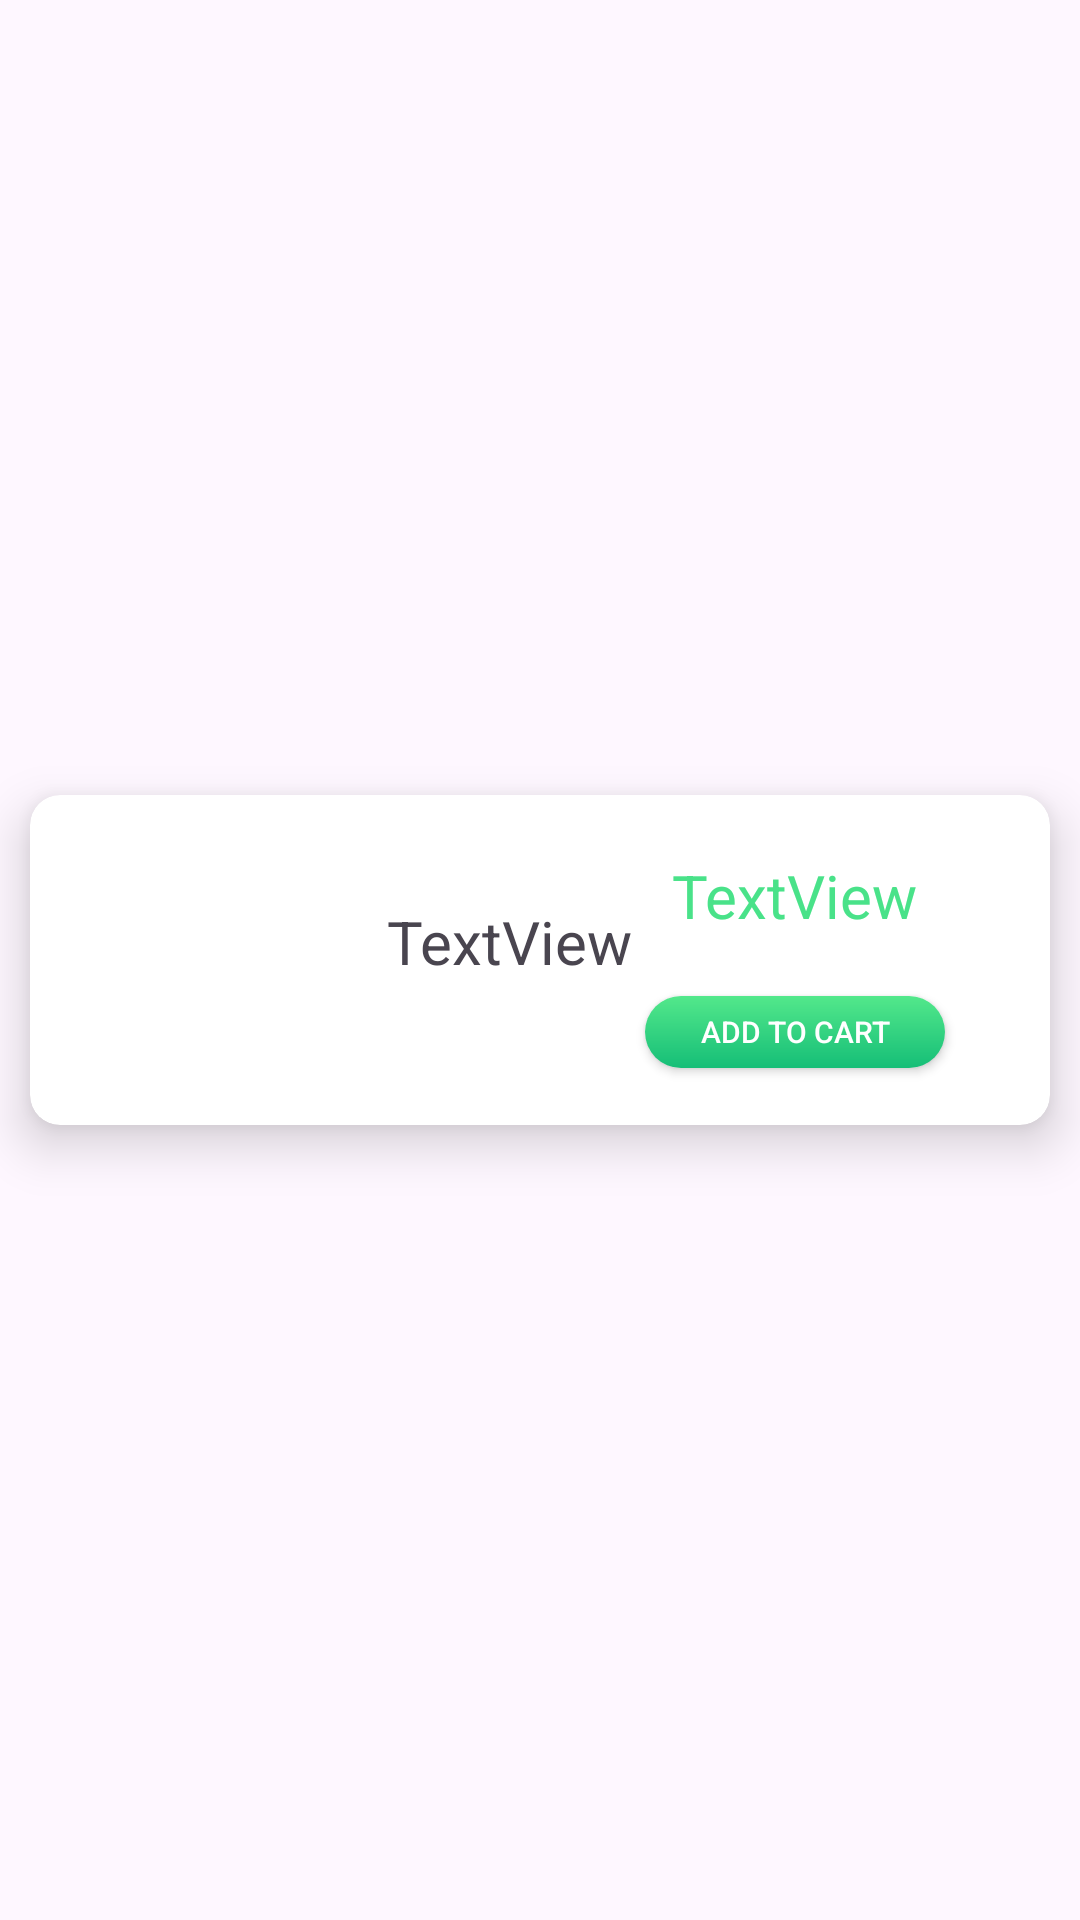

Here is an Android app screen rendered from its layout file. Give the layout XML and the strings, colors and styles it references.
<!-- AndroidManifest.xml: application theme Theme.Foodorderingapp -->
<!-- res/layout/menu_item.xml -->
<?xml version="1.0" encoding="utf-8"?>
<androidx.constraintlayout.widget.ConstraintLayout xmlns:android="http://schemas.android.com/apk/res/android"
    xmlns:app="http://schemas.android.com/apk/res-auto"
    xmlns:tools="http://schemas.android.com/tools"
    android:layout_width="match_parent"
    android:layout_height="wrap_content">


    <androidx.cardview.widget.CardView
        android:layout_width="match_parent"
        android:layout_height="110dp"
        android:layout_margin="10dp"
        android:layout_marginStart="20dp"
        android:layout_marginRight="20dp"
        android:background="@android:color/transparent"
        app:cardCornerRadius="10dp"
        app:cardElevation="10dp"
        app:layout_constraintBottom_toBottomOf="parent"
        app:layout_constraintEnd_toEndOf="parent"
        app:layout_constraintStart_toStartOf="parent"
        app:layout_constraintTop_toTopOf="parent">

        <androidx.constraintlayout.widget.ConstraintLayout
            android:layout_width="match_parent"
            android:layout_height="match_parent"
            android:layout_gravity="center">

            <ImageView
                android:id="@+id/menuItemImage"
                android:layout_width="91dp"
                android:layout_height="83dp"
                android:layout_marginStart="16dp"
                android:scaleType="centerCrop"
                app:layout_constraintBottom_toBottomOf="parent"
                app:layout_constraintStart_toStartOf="parent"
                app:layout_constraintTop_toTopOf="parent"
                app:layout_constraintVertical_bias="0.523"
                tools:srcCompat="@tools:sample/avatars" />

            <TextView
                android:id="@+id/menuItemName"
                android:layout_width="109dp"
                android:layout_height="58dp"
                android:layout_marginStart="12dp"
                android:gravity="center|left"
                android:text="TextView"
                android:textSize="20sp"
                app:layout_constraintBottom_toBottomOf="parent"
                app:layout_constraintStart_toEndOf="@+id/menuItemImage"
                app:layout_constraintTop_toTopOf="parent"
                app:layout_constraintVertical_bias="0.384" />

            <TextView
                android:id="@+id/menuItemPrice"
                android:layout_width="wrap_content"
                android:layout_height="wrap_content"
                android:layout_marginTop="20dp"
                android:layout_marginEnd="44dp"
                android:text="TextView"
                android:textColor="@color/textColor"
                android:textSize="20sp"
                app:layout_constraintEnd_toEndOf="parent"
                app:layout_constraintTop_toTopOf="parent" />

            <androidx.appcompat.widget.AppCompatButton
                android:id="@+id/addToCartButton"
                android:layout_width="100dp"
                android:layout_height="24dp"
                android:layout_marginTop="20dp"
                android:background="@drawable/addtocartshape"
                android:text="Add to Cart"
                android:textColor="@color/white"
                android:textSize="10sp"
                app:layout_constraintEnd_toEndOf="@+id/menuItemPrice"
                app:layout_constraintStart_toStartOf="@+id/menuItemPrice"
                app:layout_constraintTop_toBottomOf="@+id/menuItemPrice" />
        </androidx.constraintlayout.widget.ConstraintLayout>
    </androidx.cardview.widget.CardView>
</androidx.constraintlayout.widget.ConstraintLayout>
<!-- resources referenced by this layout -->
<resources>
  <color name="textColor">#49e289</color>
  <color name="white">#FFFFFFFF</color>
  <!-- drawable addtocartshape (drawable) -->
  <?xml version="1.0" encoding="utf-8"?>
  <shape xmlns:android="http://schemas.android.com/apk/res/android">
      <gradient android:startColor="@color/startColor"/>
      <gradient android:endColor="@color/endColor" android:angle="-45"/>
      <corners android:radius="15dp" />
  </shape>
  <style name="Theme.Foodorderingapp" parent="Base.Theme.Foodorderingapp" />
  <color name="startColor">#53E88B</color>
  <color name="endColor">#15BE77</color>
  <style name="Base.Theme.Foodorderingapp" parent="Theme.Material3.DayNight.NoActionBar">
          
          
      </style>
</resources>
